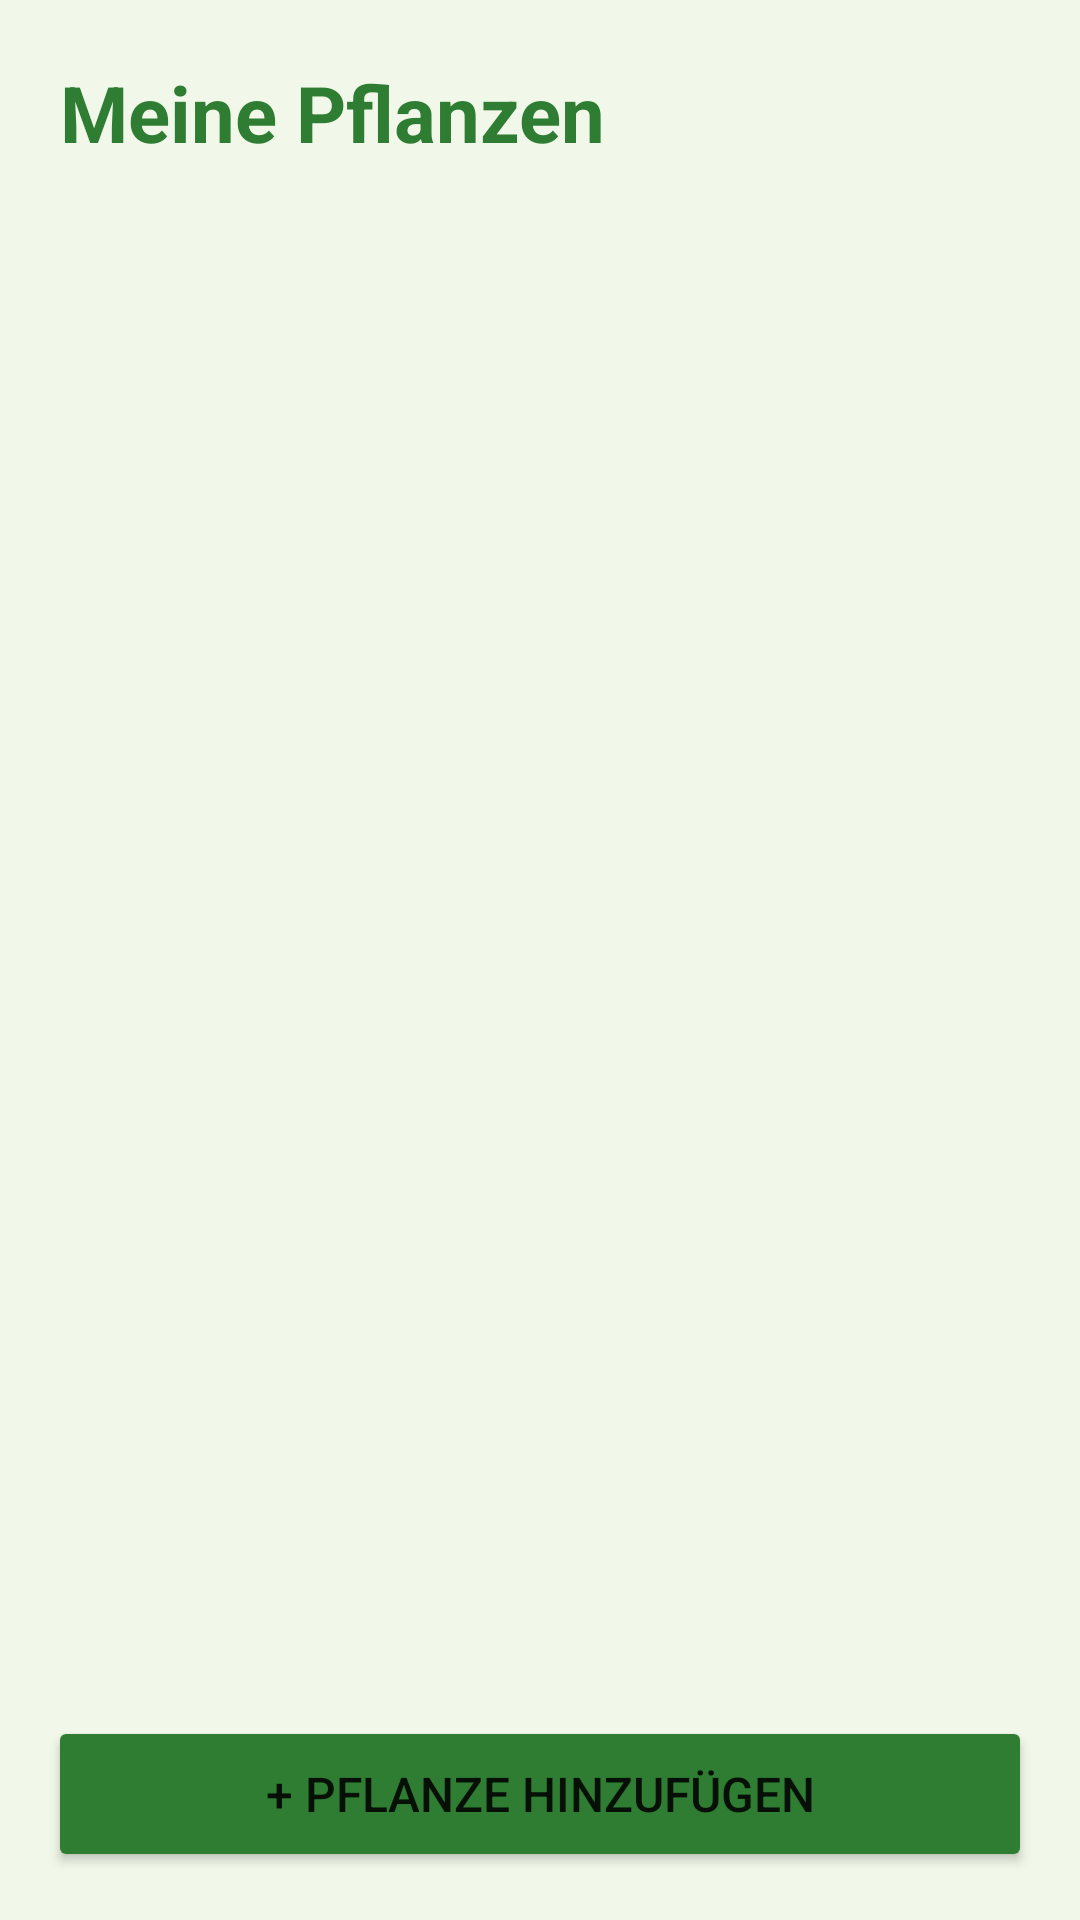

This screen was rendered from an Android layout file. Write that file and the resources it references.
<!-- AndroidManifest.xml: application theme Theme.FloraCare -->
<!-- res/layout/activity_plant_list.xml -->
<?xml version="1.0" encoding="utf-8"?>
<LinearLayout xmlns:android="http://schemas.android.com/apk/res/android"
    android:layout_width="match_parent"
    android:layout_height="match_parent"
    android:background="@color/flora_hintergrund"
    android:orientation="vertical">

    <TextView
        android:layout_width="wrap_content"
        android:layout_height="wrap_content"
        android:padding="20dp"
        android:text="@string/plant_list_titel"
        android:textColor="@color/flora_gruen"
        android:textSize="26sp"
        android:textStyle="bold" />

    <FrameLayout
        android:layout_width="match_parent"
        android:layout_height="0dp"
        android:layout_weight="1">

        <androidx.recyclerview.widget.RecyclerView
            android:id="@+id/recycler_plants"
            android:layout_width="match_parent"
            android:layout_height="match_parent"
            android:clipToPadding="false"
            android:paddingBottom="12dp" />

        <TextView
            android:id="@+id/text_leer"
            android:layout_width="wrap_content"
            android:layout_height="wrap_content"
            android:layout_gravity="center"
            android:gravity="center"
            android:padding="24dp"
            android:text="@string/plant_list_leer"
            android:textColor="@color/flora_text_dunkel"
            android:textSize="16sp"
            android:visibility="gone" />

    </FrameLayout>

    <Button
        android:id="@+id/button_pflanze_hinzufuegen"
        android:layout_width="match_parent"
        android:layout_height="wrap_content"
        android:layout_margin="16dp"
        android:backgroundTint="@color/flora_gruen"
        android:minHeight="52dp"
        android:text="@string/button_pflanze_hinzufuegen"
        android:textSize="16sp" />

</LinearLayout>
<!-- resources referenced by this layout -->
<resources>
  <color name="flora_gruen">#2E7D32</color>
  <color name="flora_hintergrund">#F1F8E9</color>
  <color name="flora_text_dunkel">#1B3A1F</color>
  <string name="button_pflanze_hinzufuegen">+ Pflanze hinzufügen</string>
  <string name="plant_list_leer">Noch keine Pflanzen.\nFüge mit dem Button unten die erste hinzu! 🌱</string>
  <string name="plant_list_titel">Meine Pflanzen</string>
  <style name="Theme.FloraCare" parent="Theme.MaterialComponents.DayNight.DarkActionBar">
          <item name="colorPrimary">@color/flora_gruen</item>
          <item name="colorPrimaryVariant">@color/flora_text_dunkel</item>
          <item name="colorOnPrimary">@android:color/white</item>
          <item name="colorSecondary">@color/flora_gruen</item>
          <item name="colorOnSecondary">@android:color/white</item>
          <item name="android:statusBarColor">@color/flora_gruen</item>
      </style>
</resources>
